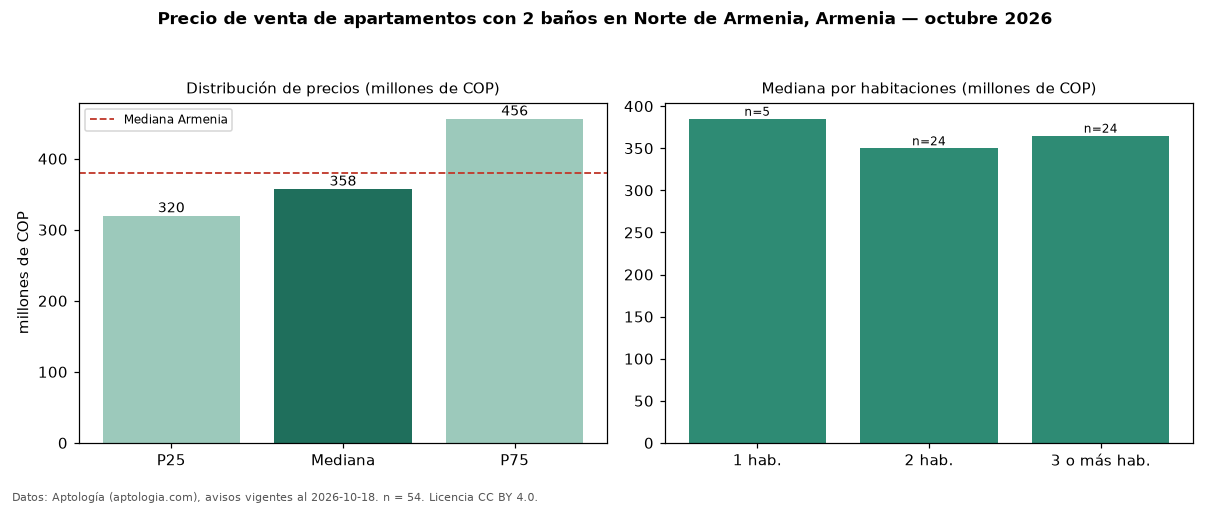

The file beside this chart, header and first rows:
seccion, metrica, valor, moneda, n
filtro, ban2, con 2 baños, , 54
precio, p25, 320000000, COP, 54
precio, mediana, 357500000, COP, 54
precio, p75, 456250000, COP, 54
precio, minimo, 225000000, COP, 54
precio, maximo, 800000000, COP, 54
m2, mediana_precio_m2, 5746269, COP, 53
m2, area_mediana_m2, 67.5, m2, 53
admin, mediana_admin_mes, 310000, COP, 39
banos, mediana_banos, 2.0, , 
parqueadero, pct_con_parqueadero, 100.0, %, 43
estrato, estrato_mas_frecuente, 5, , 54
habitaciones, 1, 385000000, COP, 5
habitaciones, 2, 350000000, COP, 24
habitaciones, 3+, 365000000, COP, 24
ciudad, mediana_ciudad_referencia, 380000000, COP, 
ciudad, mediana_m2_ciudad, 5332556, COP, 
fuente, fecha_datos, 2026-10-18, , 
fuente, atribucion, https://www.aptologia.com/venta/armenia/…, , 
fuente, licencia, CC BY 4.0, , 
